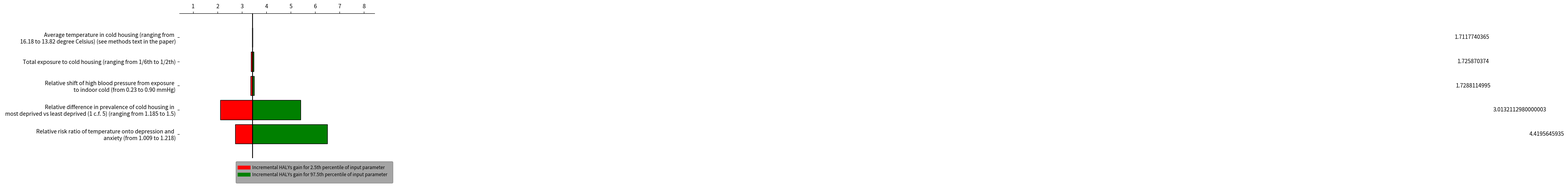

Recreate this plot in Python.
import numpy as np
from matplotlib import pyplot as plt

# Change this to your actual data
variables = [
    'Average temperature in cold housing (ranging from \n 16.18 to 13.82 degree Celsius) (see methods text in the paper)',
    'Total exposure to cold housing (ranging from 1/6th to 1/2th)',
    'Relative shift of high blood pressure from exposure \n to indoor cold (from 0.23 to 0.90 mmHg)',
    'Relative difference in prevalence of cold housing in \n most deprived vs least deprived (1 c.f. 5) (ranging from 1.185 to 1.5)',
    'Relative risk ratio of temperature onto depression and \n anxiety (from 1.009 to 1.218)',
]

base = 3.439236857 
#the order of values of 'variables' in the dataframes: 'lows' and 'values' has to match with each other#
lows = np.array([
    base -	3.422215037	/2,
    base -	3.365664878	/2,
    base -	3.350628843	/2,
    base -	2.116186128	/2,
    base -	2.716058123	/2,
])
values = np.array([
    3.439903375,
    3.482274792,
    3.492733935,
    5.394355091,
    6.500772389,
])

values = np.subtract(values, lows)

# The y position for each variable
ys = range(len(values))[::-1]  # top to bottom

# Plot the bars, one by one
for y, low, value in zip(ys, lows, values):
    # The width of the 'low' and 'high' pieces
    low_width = base - low*2
    high_width = low + value - base

    # Each bar is a "broken" horizontal bar chart
    plt.broken_barh(
        [(base, low_width), (base, high_width)],
        (y - 0.4, 0.8),
        facecolors=['red', 'green'],  # Try different colors if you like
        edgecolors=['black', 'black'],
        linewidth=1,
    )
    x = base + high_width / 2
    if x <= base + 50:
        x = base + high_width + 50
    plt.text(x, y, str(value), va='center', ha='center')

# Draw a vertical line down the middle
plt.axvline(base, color='black')

# Position the x-axis on the top, hide all the other spines (= axis lines)
axes = plt.gca()  # (gca = get current axes)
axes.spines['left'].set_visible(False)
axes.spines['right'].set_visible(False)
axes.spines['bottom'].set_visible(False)
axes.xaxis.set_ticks_position('top')

# Make the y-axis display the variables
plt.yticks(ys, variables)

# Set the portion of the x- and y-axes to show
plt.xlim(base - 3, base + 5)
plt.ylim(-1, len(variables))

# add a legend
import textwrap as wrap

plt.plot(x, y, label="Incremental HALYs gain for 2.5th percentile of input parameter", c='red', linewidth=2.0)
leg = plt.legend(loc='best', bbox_to_anchor=(1.1, 0), fontsize='small', fancybox=True, framealpha=0, shadow=True, borderpad=1)
for text in leg.get_texts():
    text.set_color("black")

plt.plot(x, y, label="Incremental HALYs gain for 97.5th percentile of input parameter", c='Green', linewidth=2.0)
leg = plt.legend(loc='best', bbox_to_anchor=(1.1, 0), fontsize='small', fancybox=True, framealpha=0, shadow=True, borderpad=1)
for text in leg.get_texts():
    text.set_color("black")

leg.get_lines()[0].set_linewidth(7)
leg.get_lines()[1].set_linewidth(7)

imgpath='.\test.png'
plt.show()
plt.savefig('tornedoplot.png', dpi=300)
